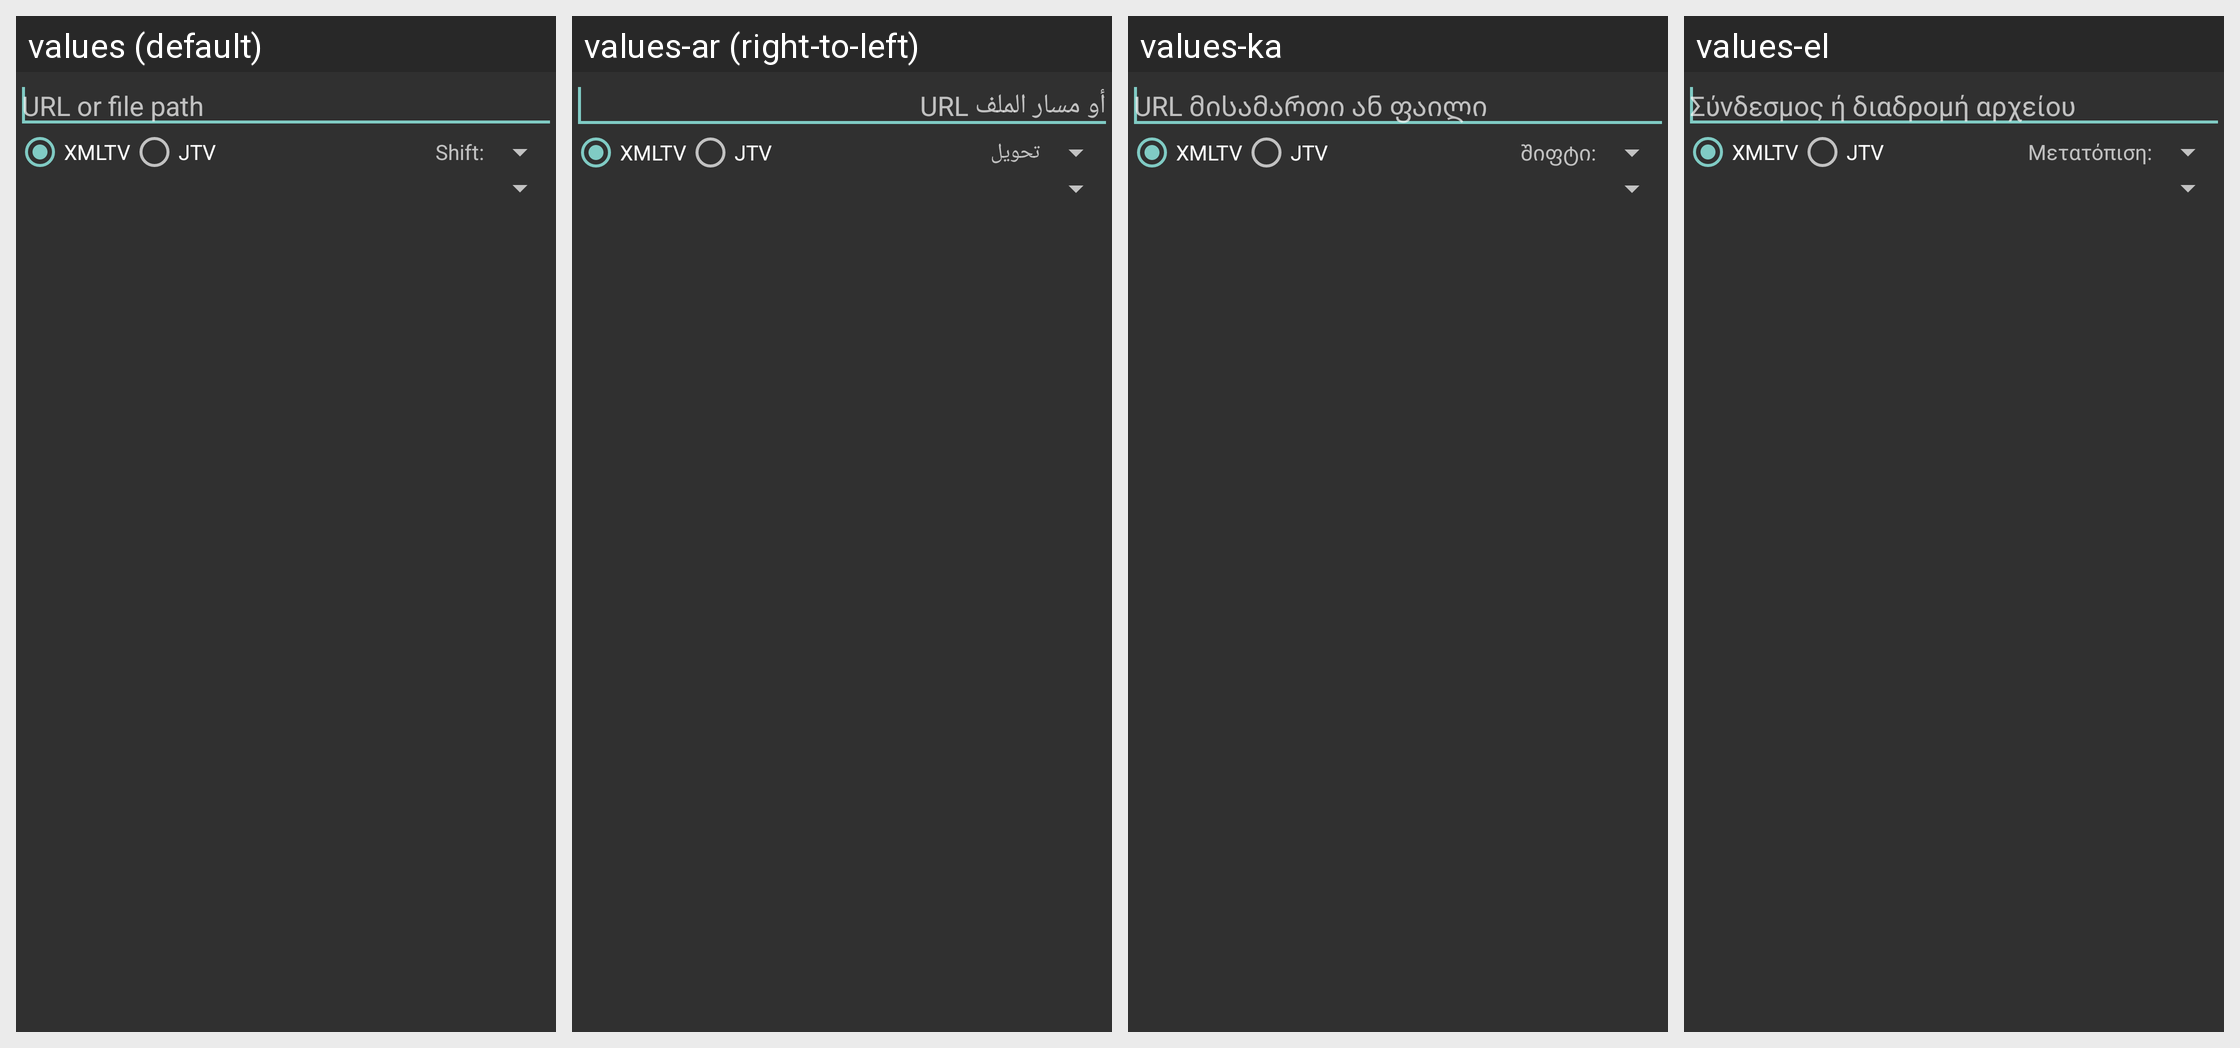

This grid shows one Android layout under several languages. Give, for every string resource on the screen, its name, the default text and each shown locale's text.
Android screen res/layout/epg_preference.xml rendered under 4 locales, left to right: values (default), values-ar (right-to-left), values-ka, values-el. Device: Nexus 5 (rendered at 1080×1920; each locale shown at half size, 540×960, under a caption strip naming it); theme AppTheme.
Other locales in the repository, not shown: values-af, values-am, values-az, values-be, values-bg, values-bn, values-bs, values-ca, values-cs, values-da, values-de, values-en-rAU, values-es, values-es-rUS, values-et, values-eu, values-fa, values-fi, values-fr, values-fr-rCA, values-gl, values-gu, values-hi, values-hr, values-hu, values-hy, values-in, values-is, values-it, values-iw, values-ja, values-kk, values-km, values-kn, values-ko, values-ku, values-ky, values-lo, values-lt, values-lv, values-mk, values-ml, values-mn, values-mr, values-ms, values-my, values-nb, values-ne, values-nl, values-pa, values-pl, values-pt, values-pt-rPT, values-ro, values-ru, values-si, values-sk, values-sl, values-sq, values-sr, values-sv, values-sw, values-ta, values-te, values-th, values-tl, values-tr, values-uk, values-ur, values-uz, values-vi, values-zh, values-zh-rCN, values-zh-rHK, values-zh-rTW, values-zu.
Strings drawn on this screen, with the default value and each locale's value (text and hints the layout hard-codes, and strings that could not be matched under every locale, appear in the picture but are not listed):

pref_general_summary_epg
  values: URL or file path
  values-ar: أو مسار الملف URL
  values-ka: URL მისამართი ან ფაილი
  values-el: Σύνδεσμος ή διαδρομή αρχείου

epg_format_xmltv
  values: XMLTV
  values-ar: XMLTV  [not translated; the default value is used]
  values-ka: XMLTV  [not translated; the default value is used]
  values-el: XMLTV  [not translated; the default value is used]

epg_format_jtv
  values: JTV
  values-ar: JTV  [not translated; the default value is used]
  values-ka: JTV  [not translated; the default value is used]
  values-el: JTV  [not translated; the default value is used]

text_epg_shift
  values: Shift:
  values-ar: تحويل
  values-ka: შიფტი:
  values-el: Μετατόπιση:
